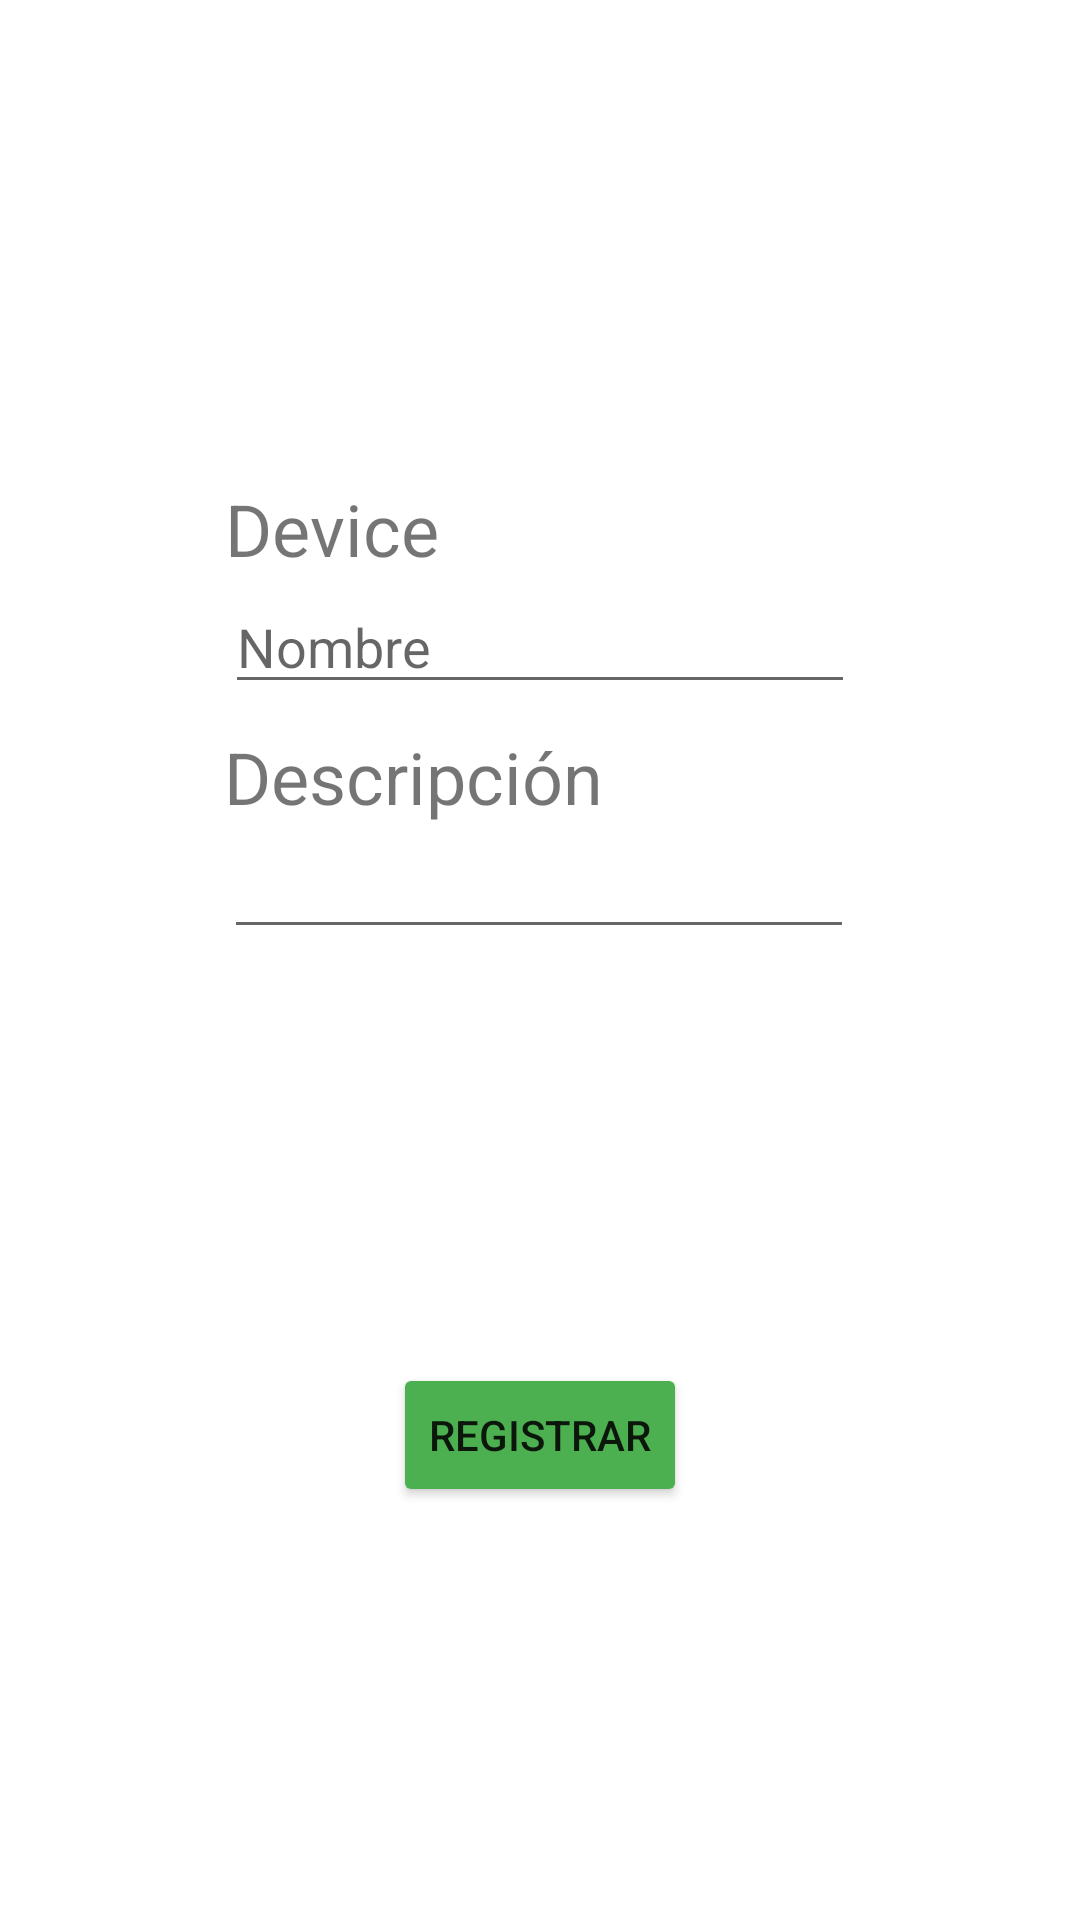

Here is an Android app screen rendered from its layout file. Give the layout XML and the strings, colors and styles it references.
<!-- AndroidManifest.xml: application theme Theme.Clase5 -->
<!-- res/layout/fragment_register_devices.xml -->
<?xml version="1.0" encoding="utf-8"?>
<androidx.constraintlayout.widget.ConstraintLayout
    xmlns:android="http://schemas.android.com/apk/res/android"
    xmlns:app="http://schemas.android.com/apk/res-auto"
    xmlns:tools="http://schemas.android.com/tools"
    android:layout_width="match_parent"
    android:layout_height="match_parent"
    tools:context=".fragments.secondActivityFragments.registerDevicesFragment">

    <EditText
        android:id="@+id/edtDeviceName"
        android:layout_width="wrap_content"
        android:layout_height="wrap_content"
        android:ems="10"
        android:hint="Nombre"
        android:inputType="textPersonName|text|textCapWords"
        app:layout_constraintBottom_toTopOf="@+id/textView3"
        app:layout_constraintEnd_toEndOf="parent"
        app:layout_constraintStart_toStartOf="parent"
        app:layout_constraintTop_toBottomOf="@+id/textView4" />

    <EditText
        android:id="@+id/edtDescription"
        android:layout_width="wrap_content"
        android:layout_height="wrap_content"
        android:ems="10"
        android:inputType="text"
        android:lines="4"
        android:longClickable="false"
        app:layout_constraintEnd_toEndOf="parent"
        app:layout_constraintHorizontal_bias="0.497"
        app:layout_constraintStart_toStartOf="parent"
        app:layout_constraintTop_toBottomOf="@+id/textView3" />

    <TextView
        android:id="@+id/textView3"
        android:layout_width="wrap_content"
        android:layout_height="wrap_content"
        android:layout_marginTop="8dp"
        android:text="Descripción"
        android:textSize="24sp"
        app:layout_constraintBottom_toTopOf="@+id/edtDescription"
        app:layout_constraintStart_toStartOf="@+id/edtDescription"
        app:layout_constraintTop_toBottomOf="@+id/edtDeviceName" />

    <TextView
        android:id="@+id/textView4"
        android:layout_width="wrap_content"
        android:layout_height="wrap_content"
        android:layout_marginBottom="1dp"
        android:text="Device"
        android:textSize="24sp"
        app:layout_constraintBottom_toTopOf="@+id/edtDeviceName"
        app:layout_constraintStart_toStartOf="@+id/edtDeviceName"
        app:layout_constraintTop_toTopOf="@+id/guideline2" />

    <Button
        android:id="@+id/btnRegister"
        android:layout_width="wrap_content"
        android:layout_height="wrap_content"
        android:backgroundTint="#4CAF50"
        android:text="Registrar"
        app:layout_constraintBottom_toBottomOf="parent"
        app:layout_constraintEnd_toEndOf="parent"
        app:layout_constraintStart_toStartOf="parent"
        app:layout_constraintTop_toBottomOf="@+id/edtDescription" />

    <androidx.constraintlayout.widget.Guideline
        android:id="@+id/guideline2"
        android:layout_width="wrap_content"
        android:layout_height="wrap_content"
        android:orientation="horizontal"
        app:layout_constraintGuide_percent="0.25" />

</androidx.constraintlayout.widget.ConstraintLayout >
<!-- resources referenced by this layout -->
<resources>
  <style name="Theme.Clase5" parent="Theme.MaterialComponents.DayNight.DarkActionBar">
          
          <item name="colorPrimary">@color/green_1</item>
          <item name="colorPrimaryVariant">@color/purple_700</item>
          <item name="colorOnPrimary">@color/white</item>
          
          <item name="colorSecondary">@color/teal_200</item>
          <item name="colorSecondaryVariant">@color/teal_700</item>
          <item name="colorOnSecondary">@color/black</item>
          
          <item name="android:statusBarColor" tools:targetApi="l">?attr/colorPrimary</item>
          
          <item name="windowActionBar">false</item>
          <item name="windowNoTitle">true</item>
      </style>
  <!-- not gathered from this repository: default colours our renderer supplied (Android Studio template values) -->
  <color name="purple_700">#FF3700B3</color>
  <color name="teal_200">#FF03DAC5</color>
  <color name="teal_700">#FF018786</color>
  <color name="black">#FF000000</color>
  <color name="white">#FFFFFFFF</color>
</resources>
